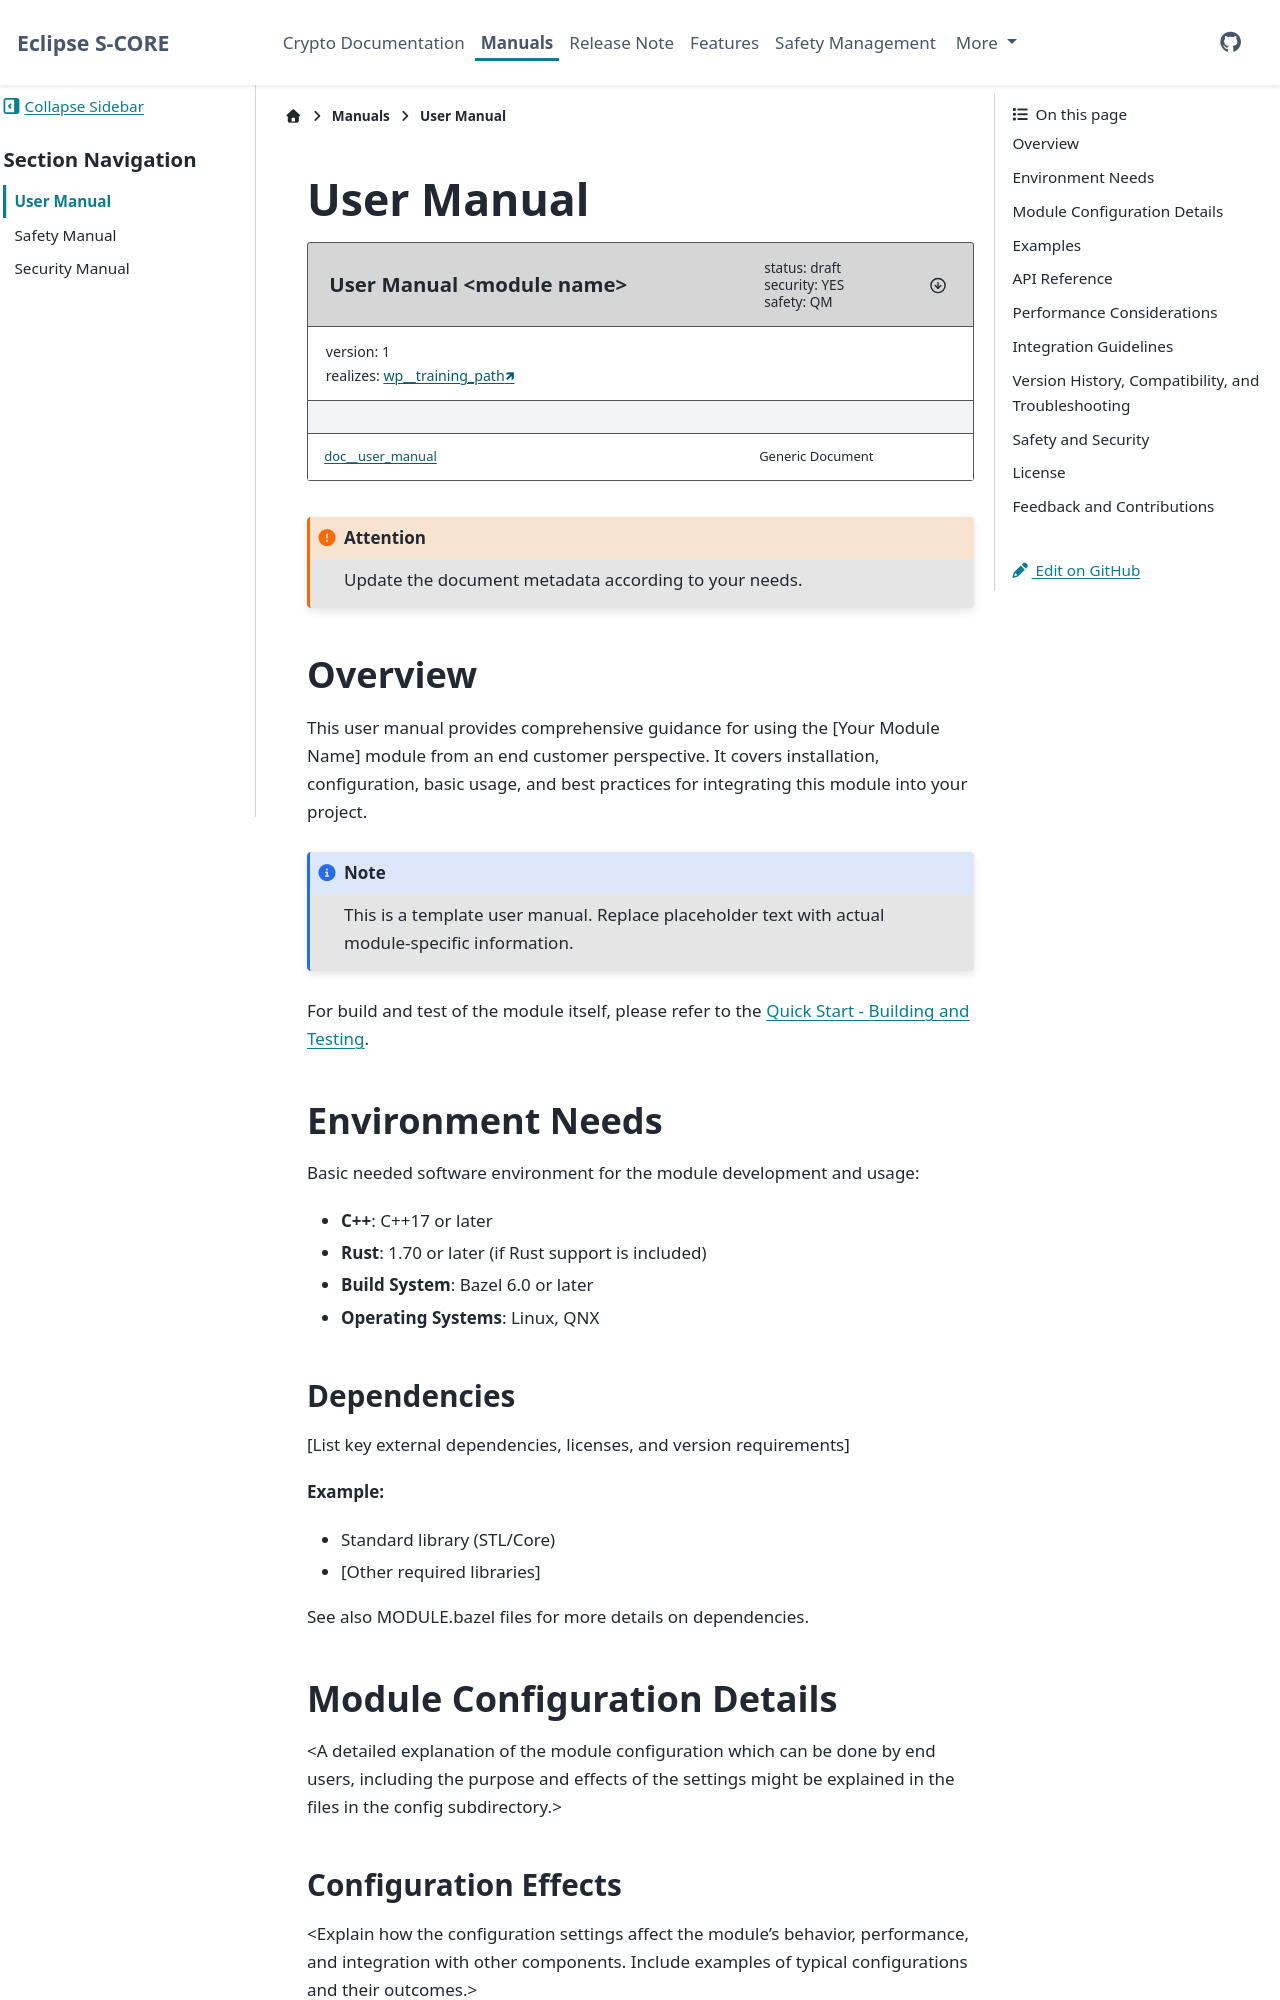

repository: iavofficial/inc_security_crypto · page: pr-10/docs/manuals/user_manual.html · generator: sphinx

..
   # *******************************************************************************
   # Copyright (c) 2026 Contributors to the Eclipse Foundation
   #
   # See the NOTICE file(s) distributed with this work for additional
   # information regarding copyright ownership.
   #
   # This program and the accompanying materials are made available under the
   # terms of the Apache License Version 2.0 which is available at
   # https://www.apache.org/licenses/LICENSE-2.0
   #
   # SPDX-License-Identifier: Apache-2.0
   # *******************************************************************************

.. _user_manual:

User Manual
###########

.. document:: User Manual <module name>
   :id: doc__user_manual
   :status: draft
   :version: 1
   :safety: QM
   :security: NO
   :realizes: wp__training_path[version==1]


.. attention::
    Update the document metadata according to your needs.

Overview
========

This user manual provides comprehensive guidance for using the [Your Module Name] module from an end customer perspective.
It covers installation, configuration, basic usage, and best practices for integrating this module
into your project.

.. note::
   This is a template user manual. Replace placeholder text with actual module-specific information.

For build and test of the module itself, please refer to the :ref:`quick-start-building-testing`.

Environment Needs
=================

Basic needed software environment for the module development and usage:

* **C++**: C++17 or later
* **Rust**: 1.70 or later (if Rust support is included)
* **Build System**: Bazel 6.0 or later
* **Operating Systems**: Linux, QNX

Dependencies
------------

[List key external dependencies, licenses, and version requirements]

**Example:**

* Standard library (STL/Core)
* [Other required libraries]

See also MODULE.bazel files for more details on dependencies.

Module Configuration Details
=============================

<A detailed explanation of the module configuration which can be done by end users, including the purpose and effects of the settings might be explained in the files in the config subdirectory.>
